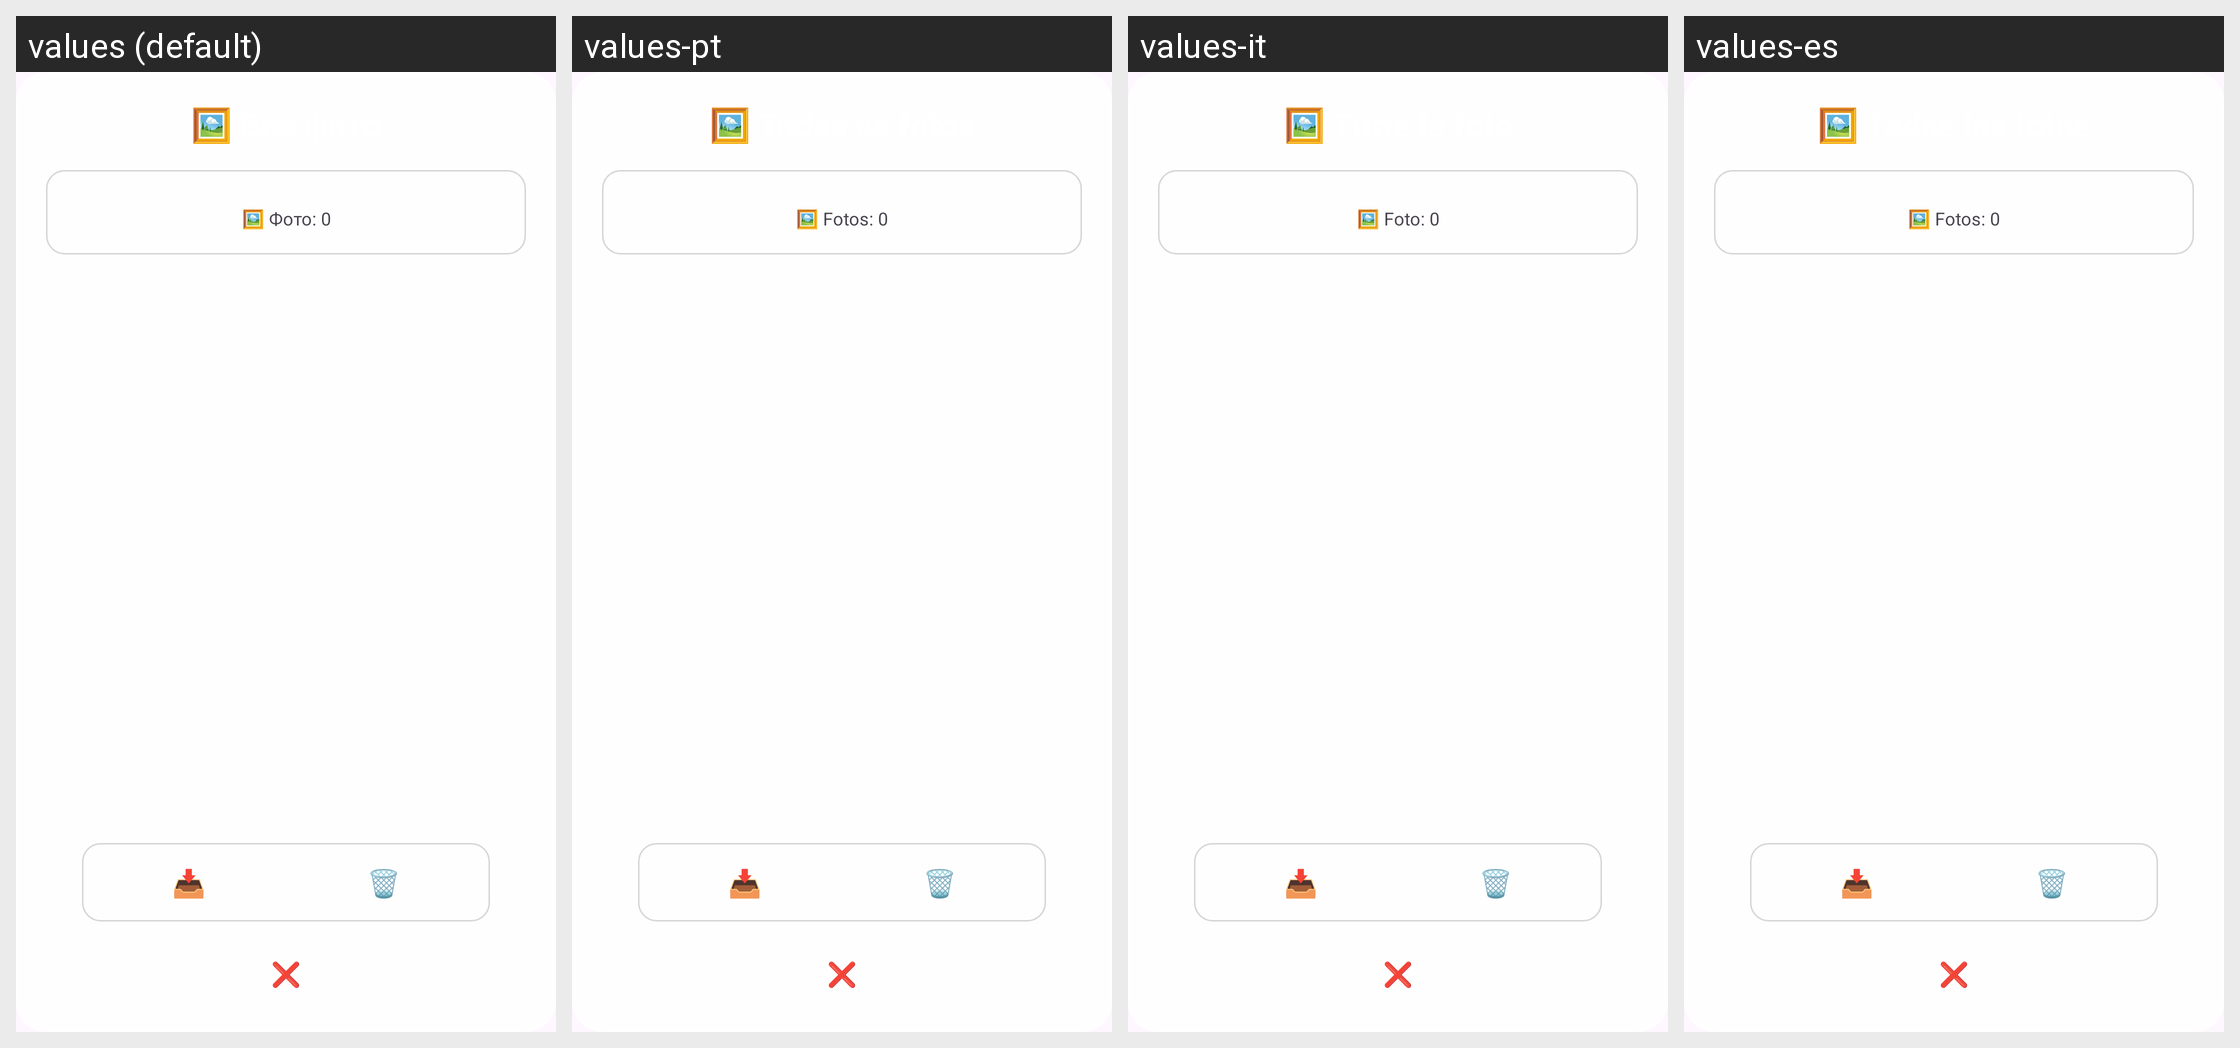

Translations of the strings shown on this Android screen, per locale in the grid:
Android screen res/layout/dialog_page_gallery.xml rendered under 4 locales, left to right: values (default), values-pt, values-it, values-es. Device: Nexus 5 (rendered at 1080×1920; each locale shown at half size, 540×960, under a caption strip naming it); theme Theme.MyApplication.NoActionBar.
Other locales in the repository, not shown: values-ar, values-de, values-en, values-fr, values-pl, values-tr.
Strings drawn on this screen, with the default value and each locale's value (text and hints the layout hard-codes, and strings that could not be matched under every locale, appear in the picture but are not listed):

dialog_photos_title
  values: 🖼️ Все фото
  values-pt: 🖼️ Todas as fotos
  values-it: 🖼️ Tutte le foto
  values-es: 🖼️ Todas las fotos

dialog_photos_count
  values: 🖼️ Фото: 0
  values-pt: 🖼️ Fotos: 0
  values-it: 🖼️ Foto: 0
  values-es: 🖼️ Fotos: 0
